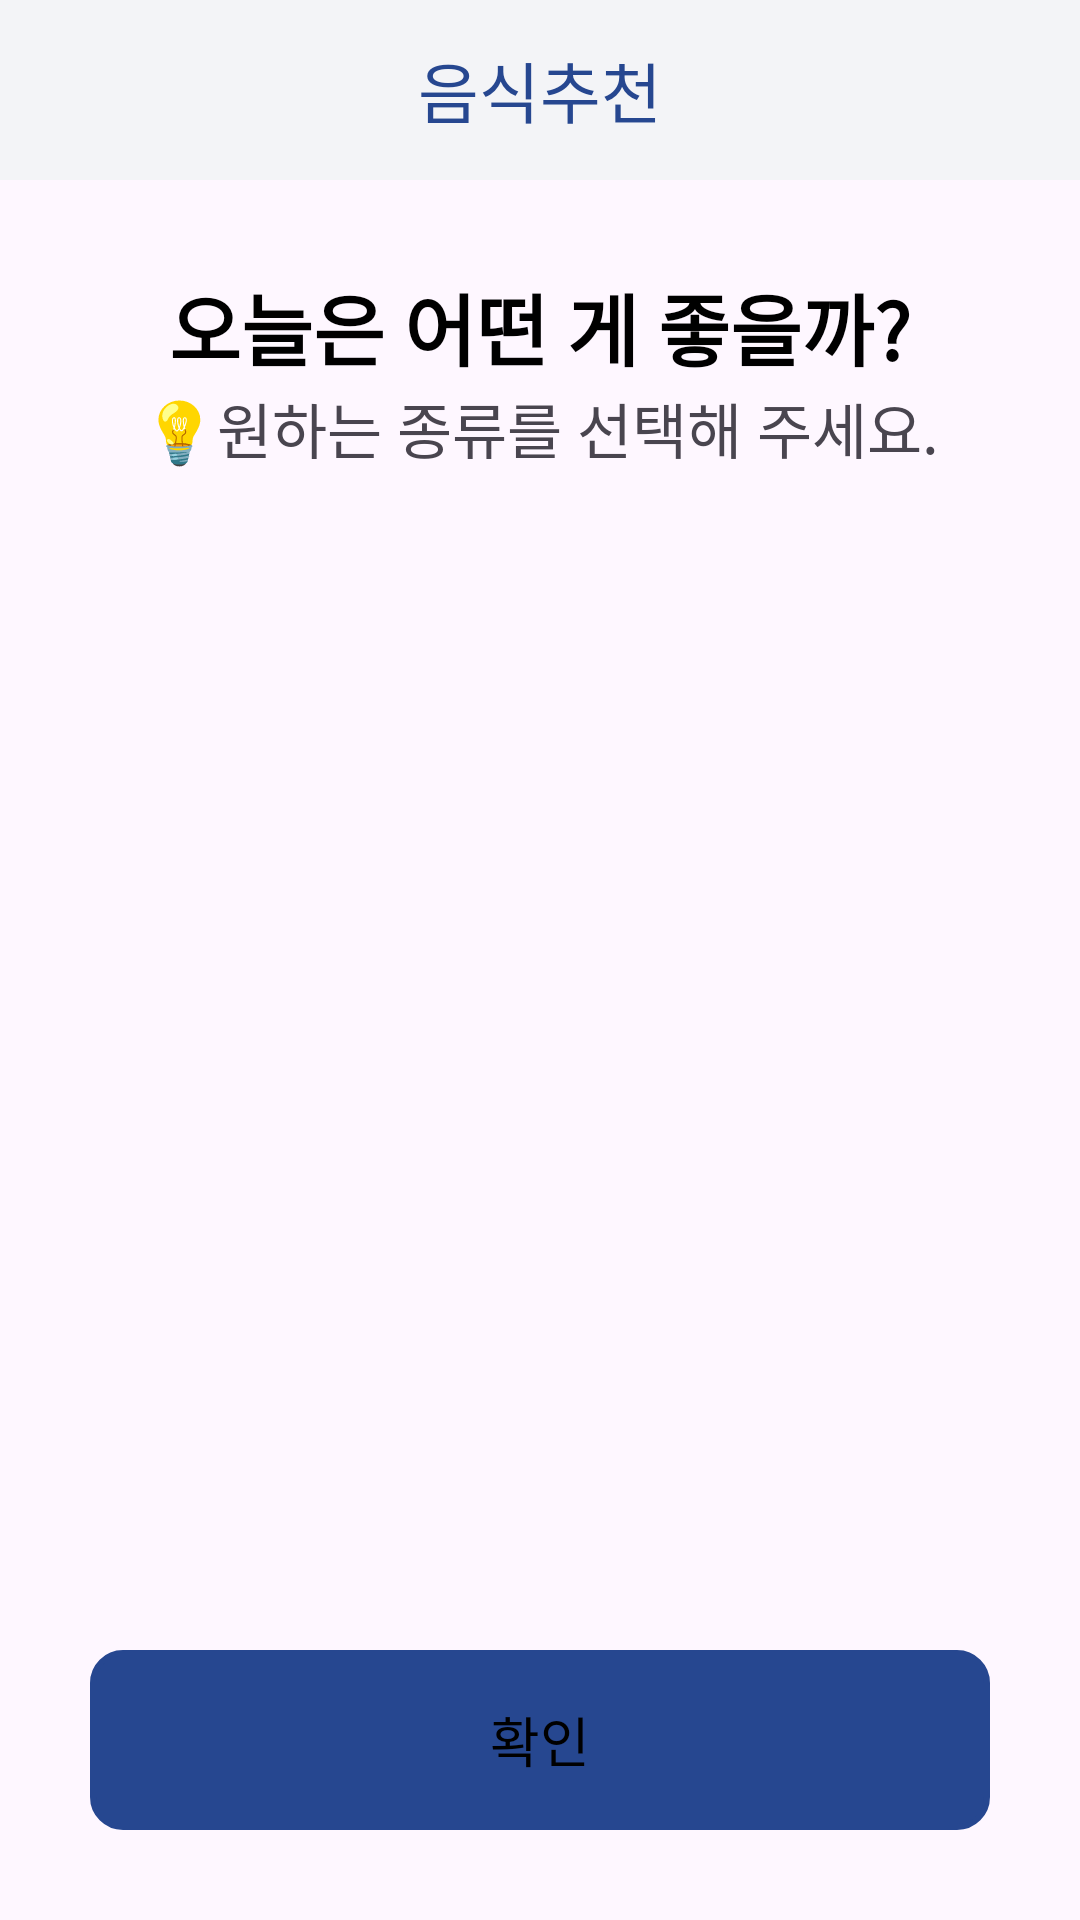

The Android layout XML behind this screen, and the referenced resources:
<!-- AndroidManifest.xml: application theme Theme.DMC2 -->
<!-- res/layout/activity_food_recommend.xml -->
<?xml version="1.0" encoding="utf-8"?>
<layout xmlns:android="http://schemas.android.com/apk/res/android"
    xmlns:app="http://schemas.android.com/apk/res-auto"
    xmlns:tools="http://schemas.android.com/tools">

    <data>

        <variable
            name="viewModel"
            type="com.monthlycoding.dmc2.presenter.foodrecommend.FoodRecommendViewModel" />
    </data>

    <androidx.constraintlayout.widget.ConstraintLayout
        android:layout_width="match_parent"
        android:layout_height="match_parent"
        tools:context=".presenter.foodrecommend.FoodRecommendActivity">

        <com.google.android.material.appbar.MaterialToolbar
            android:id="@+id/tb_food_recommend_toolbar"
            android:layout_width="0dp"
            android:layout_height="60dp"
            android:background="@color/white01_F3F4F7"
            app:layout_constraintEnd_toEndOf="parent"
            app:layout_constraintStart_toStartOf="parent"
            app:layout_constraintTop_toTopOf="parent"
            app:title="음식추천"
            app:titleCentered="true"
            app:titleTextColor="@color/blue01_264790" />

        <TextView
            android:id="@+id/tv_food_recommend_title"
            android:layout_width="wrap_content"
            android:layout_height="wrap_content"
            android:layout_marginTop="30dp"
            android:text="@string/food_recommend_title"
            android:textColor="@color/black"
            android:textSize="26sp"
            android:textStyle="bold"
            app:layout_constraintEnd_toEndOf="parent"
            app:layout_constraintStart_toStartOf="parent"
            app:layout_constraintTop_toBottomOf="@id/tb_food_recommend_toolbar" />

        <TextView
            android:id="@+id/tv_food_recommend_description"
            android:layout_width="wrap_content"
            android:layout_height="wrap_content"
            android:text="@string/food_recommend_description"
            android:textSize="20sp"
            app:layout_constraintEnd_toEndOf="@+id/tv_food_recommend_title"
            app:layout_constraintStart_toStartOf="@+id/tv_food_recommend_title"
            app:layout_constraintTop_toBottomOf="@id/tv_food_recommend_title" />

        <ScrollView
            android:layout_width="match_parent"
            android:layout_height="0dp"
            android:layout_margin="20dp"
            app:layout_constraintBottom_toTopOf="@+id/tv_food_recommend_button_main"
            app:layout_constraintEnd_toEndOf="parent"
            app:layout_constraintStart_toStartOf="parent"
            app:layout_constraintTop_toBottomOf="@+id/tv_food_recommend_description">

            <GridLayout
                android:id="@+id/gl_food_recommend_cuisine_list"
                android:layout_width="wrap_content"
                android:layout_height="wrap_content"
                android:layout_marginTop="12dp"
                android:columnCount="3"
                android:layout_gravity="center_horizontal"
                android:orientation="vertical"
                android:rowCount="4" />
        </ScrollView>


        <TextView
            android:id="@+id/tv_food_recommend_button_main"
            android:layout_width="0dp"
            android:layout_height="60dp"
            android:layout_margin="30dp"
            android:background="@drawable/bg_button_radius_10"
            android:clickable="true"
            android:gravity="center"
            android:text="@string/food_recommend_main_button_text"
            android:textColor="@color/black"
            android:textSize="18sp"
            app:isEnabled="@{viewModel.isEnabledDoneButton}"
            app:layout_constraintBottom_toBottomOf="parent"
            app:layout_constraintEnd_toEndOf="parent"
            app:layout_constraintStart_toStartOf="parent" />

    </androidx.constraintlayout.widget.ConstraintLayout>
</layout>
<!-- resources referenced by this layout -->
<resources>
  <color name="black">#FF000000</color>
  <color name="blue01_264790">#264790</color>
  <color name="white01_F3F4F7">#F3F4F7</color>
  <!-- drawable bg_button_radius_10 (drawable) -->
  <?xml version="1.0" encoding="utf-8"?>
  <selector xmlns:android="http://schemas.android.com/apk/res/android">
      <item android:state_enabled="true">
          <shape android:shape="rectangle">
              <stroke android:width="2dp" android:color="@color/blue01_264790" />
              <solid android:color="@color/blue01_264790" />
              <corners android:radius="10dp" />
          </shape>
      </item>
  
      <item android:state_enabled="false">
          <shape android:shape="rectangle">
              <stroke android:width="2dp" android:color="@color/blue01_264790" />
              <solid android:color="@color/white01_F3F4F7" />
              <corners android:radius="10dp" />
          </shape>
      </item>
  
      <item android:state_pressed="false">
          <shape android:shape="rectangle">
              <stroke android:width="2dp" android:color="@color/blue01_264790" />
              <solid android:color="@color/white" />
              <corners android:radius="10dp" />
          </shape>
      </item>
  
      <item android:state_pressed="true">
          <shape android:shape="rectangle">
              <stroke android:width="2dp" android:color="@color/blue01_264790" />
              <solid android:color="#C8C8C8" />
              <corners android:radius="10dp" />
          </shape>
      </item>
  </selector>
  <string name="food_recommend_description">💡원하는 종류를 선택해 주세요.</string>
  <string name="food_recommend_main_button_text">확인</string>
  <string name="food_recommend_title">오늘은 어떤 게 좋을까?</string>
  <style name="Theme.DMC2" parent="Base.Theme.DMC2" />
  <color name="white">#FFFFFFFF</color>
  <style name="Base.Theme.DMC2" parent="Theme.Material3.Light.NoActionBar">
          <item name="android:windowLightStatusBar">false</item>
          <item name="android:statusBarColor">@color/blue01_264790</item>
          <item name="android:windowIsTranslucent">true</item>
      </style>
</resources>
